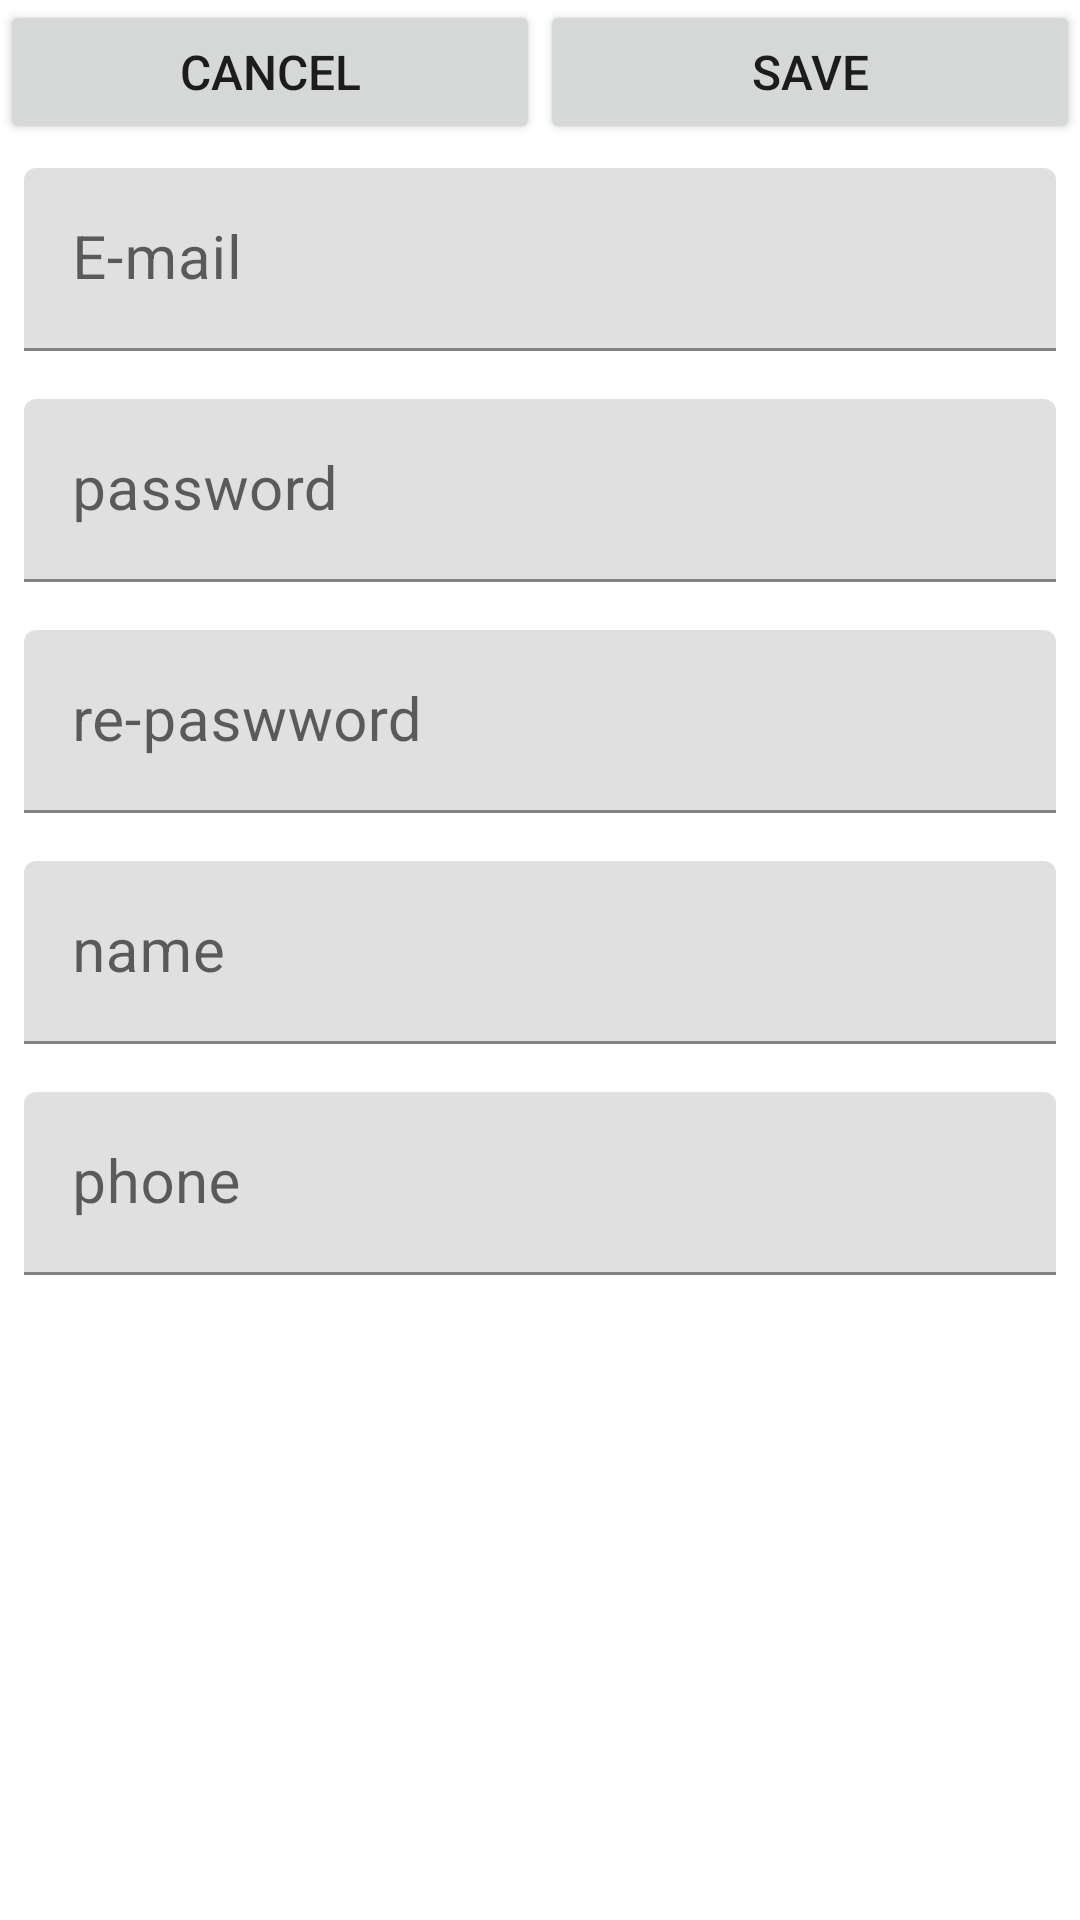

Produce the Android XML layout that renders to this screen, including the resource entries it uses.
<!-- AndroidManifest.xml: application theme Theme.Hananapp -->
<!-- res/layout/activity_sign_up.xml -->
<?xml version="1.0" encoding="utf-8"?>
<RelativeLayout xmlns:android="http://schemas.android.com/apk/res/android"
    xmlns:app="http://schemas.android.com/apk/res-auto"
    xmlns:tools="http://schemas.android.com/tools"
    android:layout_width="match_parent"
    android:layout_height="wrap_content"
    android:onClick="onClickCancelfirebase"
    tools:context=".SignUpActivity">

    <LinearLayout
        android:layout_width="match_parent"
        android:layout_height="wrap_content"
        android:orientation="vertical">

        <LinearLayout
            android:layout_width="match_parent"
            android:layout_height="match_parent">

            <Button
                android:id="@+id/btnCancel"
                android:layout_width="wrap_content"
                android:layout_height="match_parent"
                android:layout_weight="1"
                android:onClick="onClickCancelfirebase"
                android:text="Cancel"
                android:textSize="16sp" />

            <Button
                android:id="@+id/btnSave"
                android:layout_width="wrap_content"
                android:layout_height="wrap_content"

                android:layout_weight="1"
                android:onClick="onClickSavefirebase"
                android:text="save"
                android:textSize="16sp" />
        </LinearLayout>

        <com.google.android.material.textfield.TextInputLayout
            android:layout_width="match_parent"
            android:layout_height="match_parent">

            <com.google.android.material.textfield.TextInputEditText
                android:id="@+id/etE_mail"
                android:layout_width="match_parent"
                android:layout_height="wrap_content"
                android:layout_margin="8dp"
                android:hint="E-mail"
                android:inputType="textEmailAddress"
                android:textSize="20sp" />

        </com.google.android.material.textfield.TextInputLayout>

        <com.google.android.material.textfield.TextInputLayout
            android:layout_width="match_parent"
            android:layout_height="match_parent">

            <com.google.android.material.textfield.TextInputEditText
                android:id="@+id/etpassword"
                android:layout_width="match_parent"
                android:layout_height="wrap_content"
                android:layout_margin="8dp"
                android:hint="password"
                android:inputType="textEmailAddress"
                android:textSize="20sp" />

        </com.google.android.material.textfield.TextInputLayout>

        <com.google.android.material.textfield.TextInputLayout
            android:layout_width="match_parent"
            android:layout_height="match_parent">

            <com.google.android.material.textfield.TextInputEditText
                android:id="@+id/etrepassword"
                android:layout_width="match_parent"
                android:layout_height="wrap_content"
                android:layout_margin="8dp"
                android:hint="re-paswword"
                android:inputType="textEmailAddress"
                android:textSize="20sp" />

        </com.google.android.material.textfield.TextInputLayout>

        <com.google.android.material.textfield.TextInputLayout
            android:layout_width="match_parent"
            android:layout_height="match_parent">

            <com.google.android.material.textfield.TextInputEditText
                android:id="@+id/etname"
                android:layout_width="match_parent"
                android:layout_height="wrap_content"
                android:layout_margin="8dp"
                android:hint="name"
                android:textSize="20sp" />

        </com.google.android.material.textfield.TextInputLayout>

        <com.google.android.material.textfield.TextInputLayout
            android:layout_width="match_parent"
            android:layout_height="match_parent">

            <com.google.android.material.textfield.TextInputEditText
                android:id="@+id/etphone"
                android:layout_width="match_parent"
                android:layout_height="wrap_content"
                android:layout_margin="8dp"
                android:hint="phone"
                android:inputType="textEmailAddress"
                android:textSize="20sp" />
        </com.google.android.material.textfield.TextInputLayout>
    </LinearLayout>

</RelativeLayout>
<!-- resources referenced by this layout -->
<resources>
  <style name="Theme.Hananapp" parent="Theme.MaterialComponents.DayNight.DarkActionBar">
          
          <item name="colorPrimary">@color/purple_500</item>
          <item name="colorPrimaryVariant">@color/purple_700</item>
          <item name="colorOnPrimary">@color/white</item>
          
          <item name="colorSecondary">@color/teal_200</item>
          <item name="colorSecondaryVariant">@color/teal_700</item>
          <item name="colorOnSecondary">@color/black</item>
          
          <item name="android:statusBarColor">?attr/colorPrimaryVariant</item>
          
      </style>
  <!-- not gathered from this repository: default colours our renderer supplied (Android Studio template values) -->
  <color name="purple_500">#FF6200EE</color>
  <color name="purple_700">#FF3700B3</color>
  <color name="teal_200">#FF03DAC5</color>
  <color name="teal_700">#FF018786</color>
  <color name="black">#FF000000</color>
  <color name="white">#FFFFFFFF</color>
</resources>
